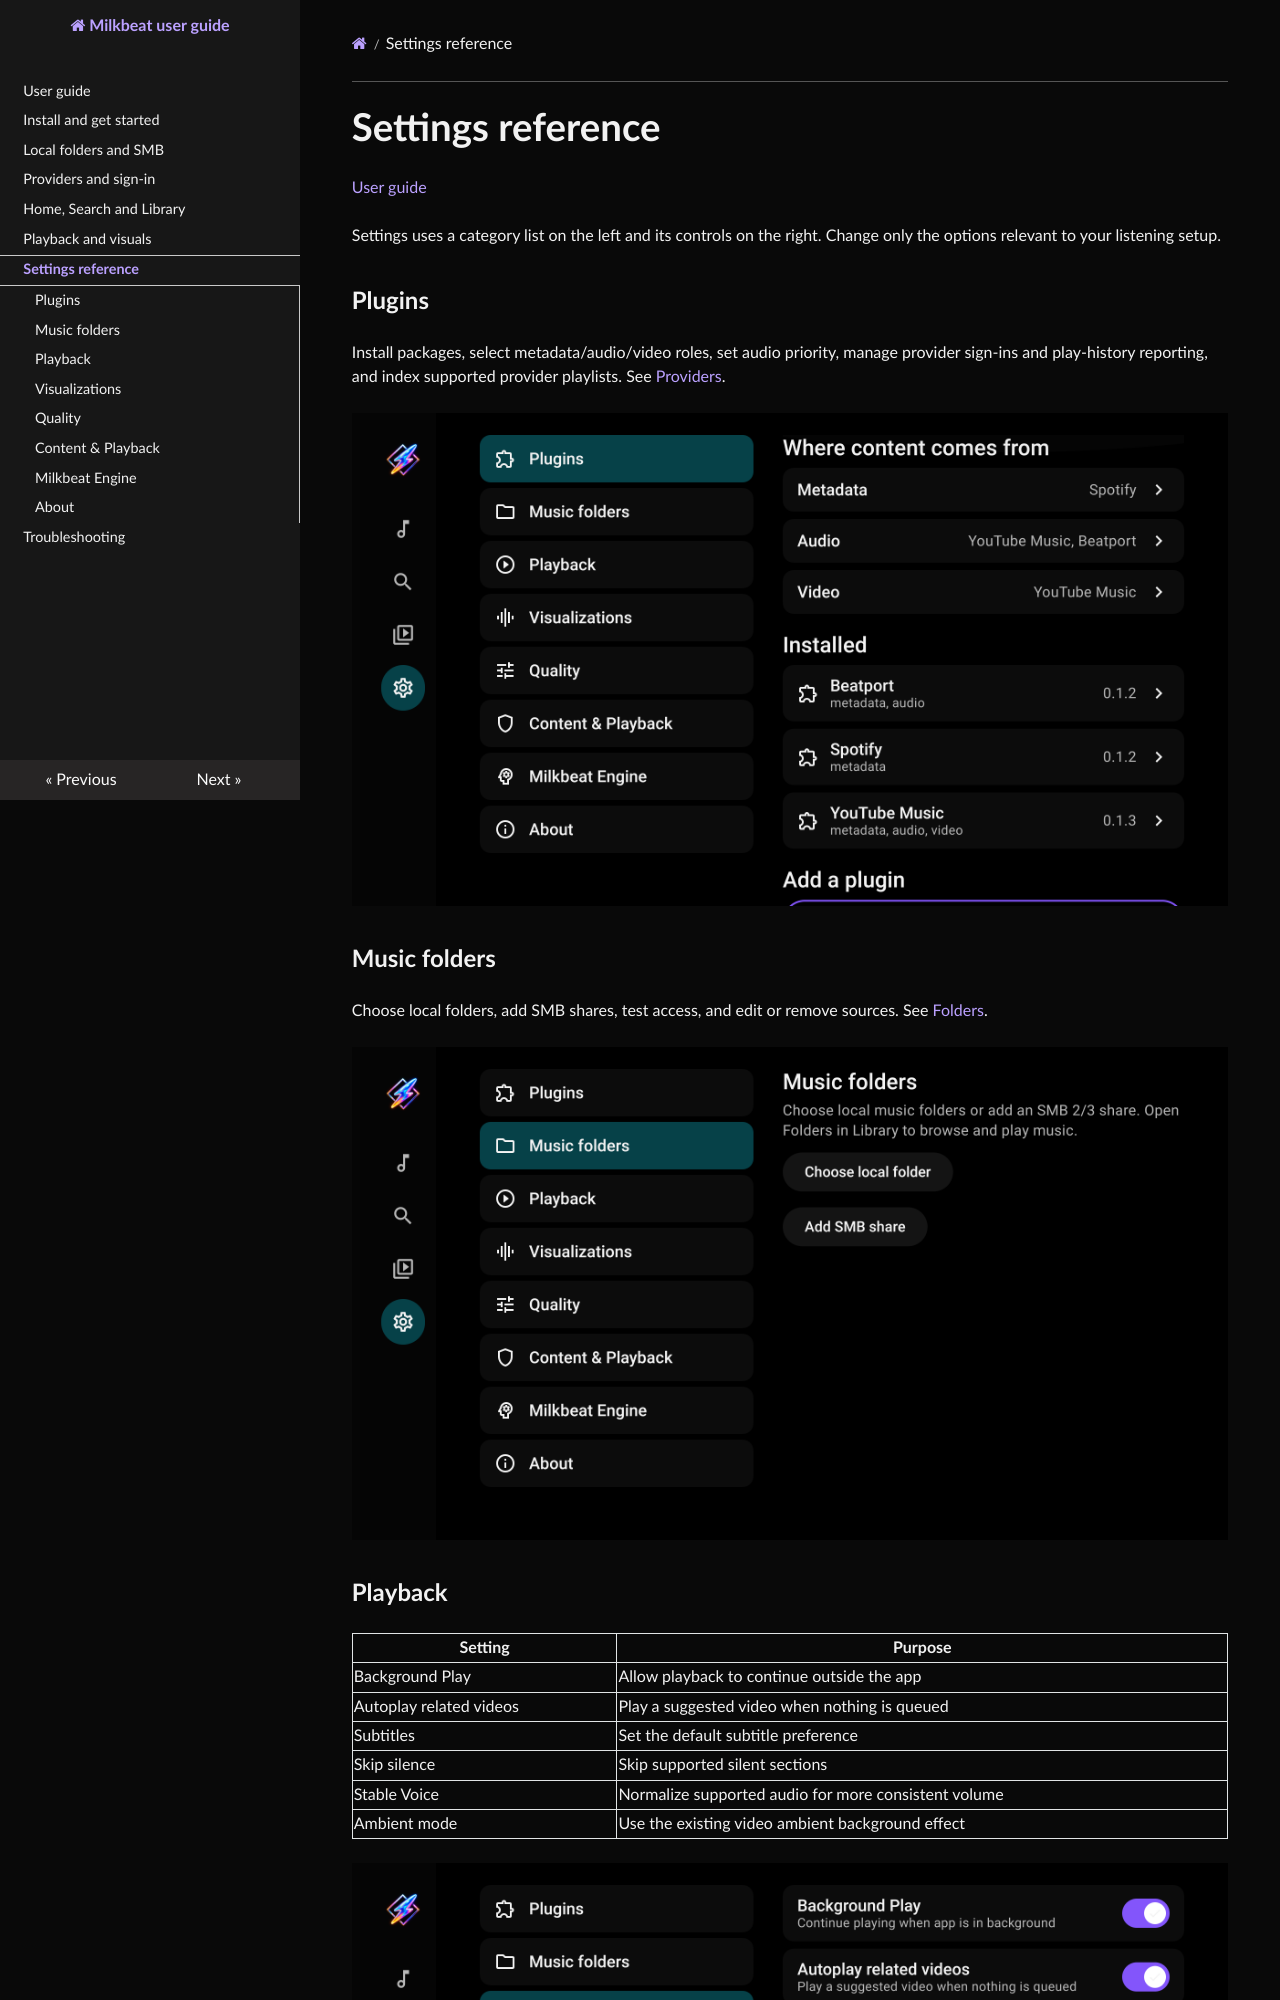

repository: johnneerdael/Flow-TV · page: settings/index.html · generator: mkdocs

# Settings reference

[User guide](index.md)

Settings uses a category list on the left and its controls on the right. Change only the options relevant to your listening setup.

## Plugins

Install packages, select metadata/audio/video roles, set audio priority, manage provider sign-ins and play-history reporting, and index supported provider playlists. See [Providers](providers.md).

![Installed plugins and the three provider roles](images/plugins-current.png)

## Music folders

Choose local folders, add SMB shares, test access, and edit or remove sources. See [Folders](folders.md).

![Music folders settings with local and SMB source actions](images/settings-folders.png)
